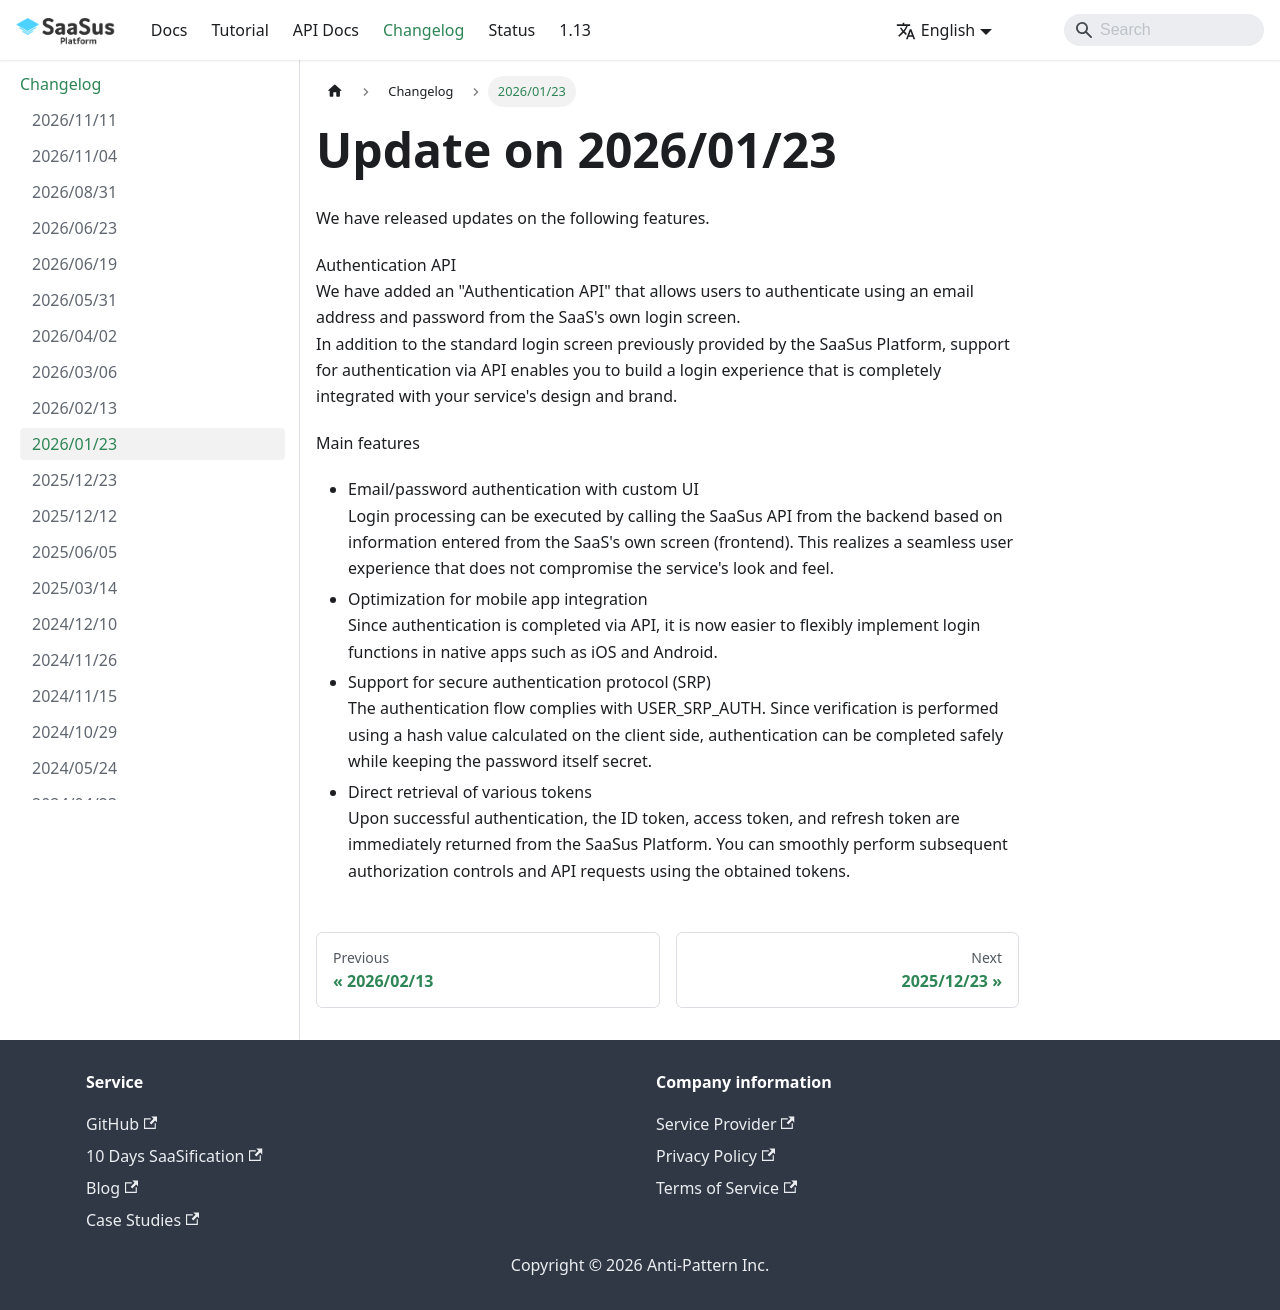

repository: Anti-Pattern-Inc/saasus-platform-document · page: docs/changelog/20260123/index.html · generator: docusaurus

---
title: "Update on 2026/01/23"
slug: "20260123"
type: ""
createdAt: {}
hidden: false
---

We have released updates on the following features.

Authentication API  
We have added an "Authentication API" that allows users to authenticate using an email address and password from the SaaS's own login screen.  
In addition to the standard login screen previously provided by the SaaSus Platform, support for authentication via API enables you to build a login experience that is completely integrated with your service's design and brand.  

  Main features  
  - Email/password authentication with custom UI  
    Login processing can be executed by calling the SaaSus API from the backend based on information entered from the SaaS's own screen (frontend). This realizes a seamless user experience that does not compromise the service's look and feel.  
  - Optimization for mobile app integration  
    Since authentication is completed via API, it is now easier to flexibly implement login functions in native apps such as iOS and Android.  
  - Support for secure authentication protocol (SRP)  
    The authentication flow complies with USER_SRP_AUTH. Since verification is performed using a hash value   calculated on the client side, authentication can be completed safely while keeping the password itself secret.
  - Direct retrieval of various tokens  
    Upon successful authentication, the ID token, access token, and refresh token are immediately returned from the SaaSus Platform. You can smoothly perform subsequent authorization controls and API requests using the obtained tokens.  
